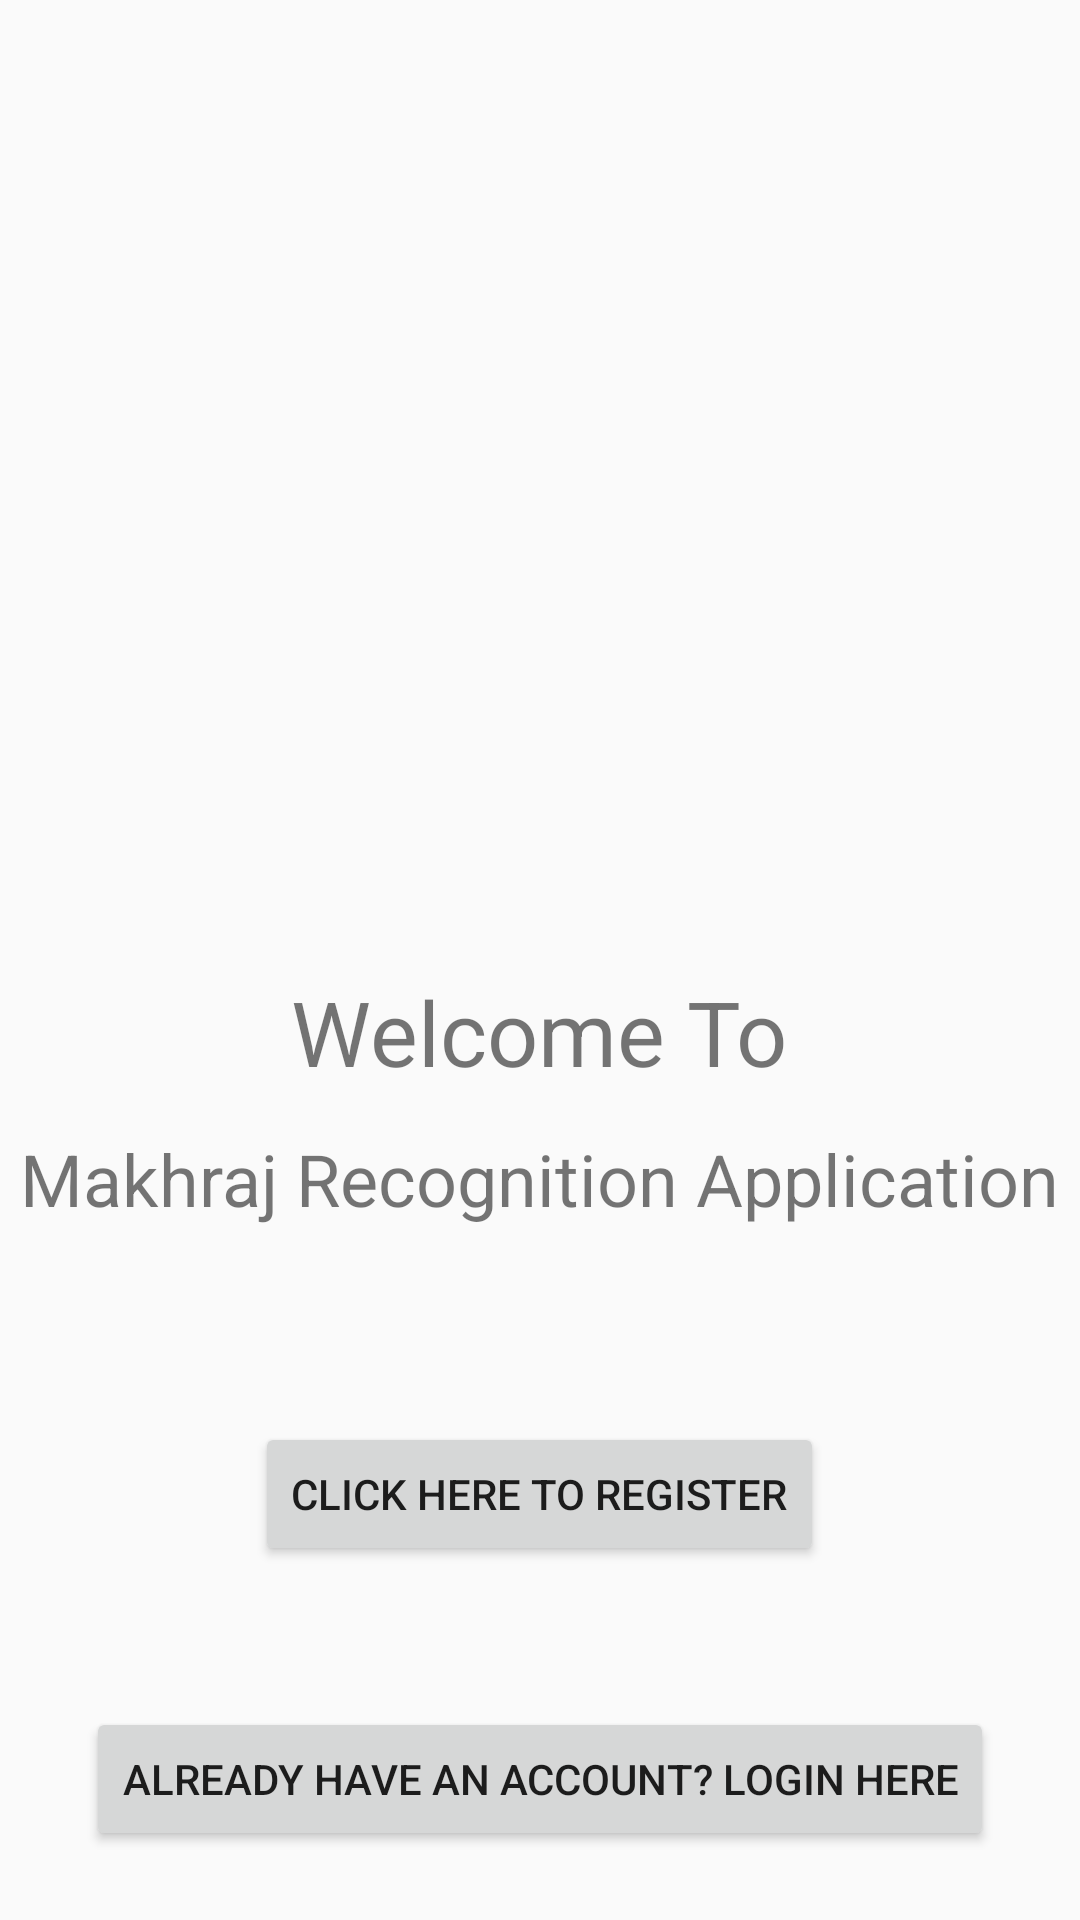

Produce the Android XML layout that renders to this screen, including the resource entries it uses.
<!-- AndroidManifest.xml: application theme Theme.AppCompat.Light.NoActionBar -->
<!-- res/layout/info.xml -->
<?xml version="1.0" encoding="utf-8"?>

<RelativeLayout
    xmlns:android="http://schemas.android.com/apk/res/android"
    xmlns:tools="http://schemas.android.com/tools"
    android:layout_width="match_parent"
    android:layout_height="match_parent">


    <Button
        android:id="@+id/navi"
        android:layout_width="wrap_content"
        android:layout_height="wrap_content"
        android:layout_above="@+id/login"
        android:layout_centerHorizontal="true"
        android:layout_marginBottom="47dp"
        android:text="Click Here To Register"
        tools:layout_editor_absoluteX="97dp"
        tools:layout_editor_absoluteY="360dp" />


    <Button
        android:id="@+id/login"
        android:layout_width="wrap_content"
        android:layout_height="wrap_content"
        android:layout_alignParentBottom="true"
        android:layout_centerHorizontal="true"
        android:layout_marginBottom="23dp"
        android:text="Already have an account? Login Here" />

    <TextView
        android:id="@+id/textView"
        android:layout_width="wrap_content"
        android:layout_height="wrap_content"
        android:layout_above="@+id/navi"
        android:layout_centerHorizontal="true"
        android:layout_marginBottom="110dp"
        android:text="Welcome To"
        android:textSize="30sp"
        tools:layout_editor_absoluteX="108dp"
        tools:layout_editor_absoluteY="142dp" />


    <TextView
        android:id="@+id/textView2"
        android:layout_width="wrap_content"
        android:layout_height="wrap_content"
        android:layout_alignTop="@+id/textView"
        android:layout_centerHorizontal="true"
        android:layout_marginTop="53dp"
        android:text="Makhraj Recognition Application"
        android:textSize="24sp"
        tools:layout_editor_absoluteX="20dp"
        tools:layout_editor_absoluteY="183dp" />


</RelativeLayout>
<!-- resources referenced by this layout -->
<resources>

</resources>
